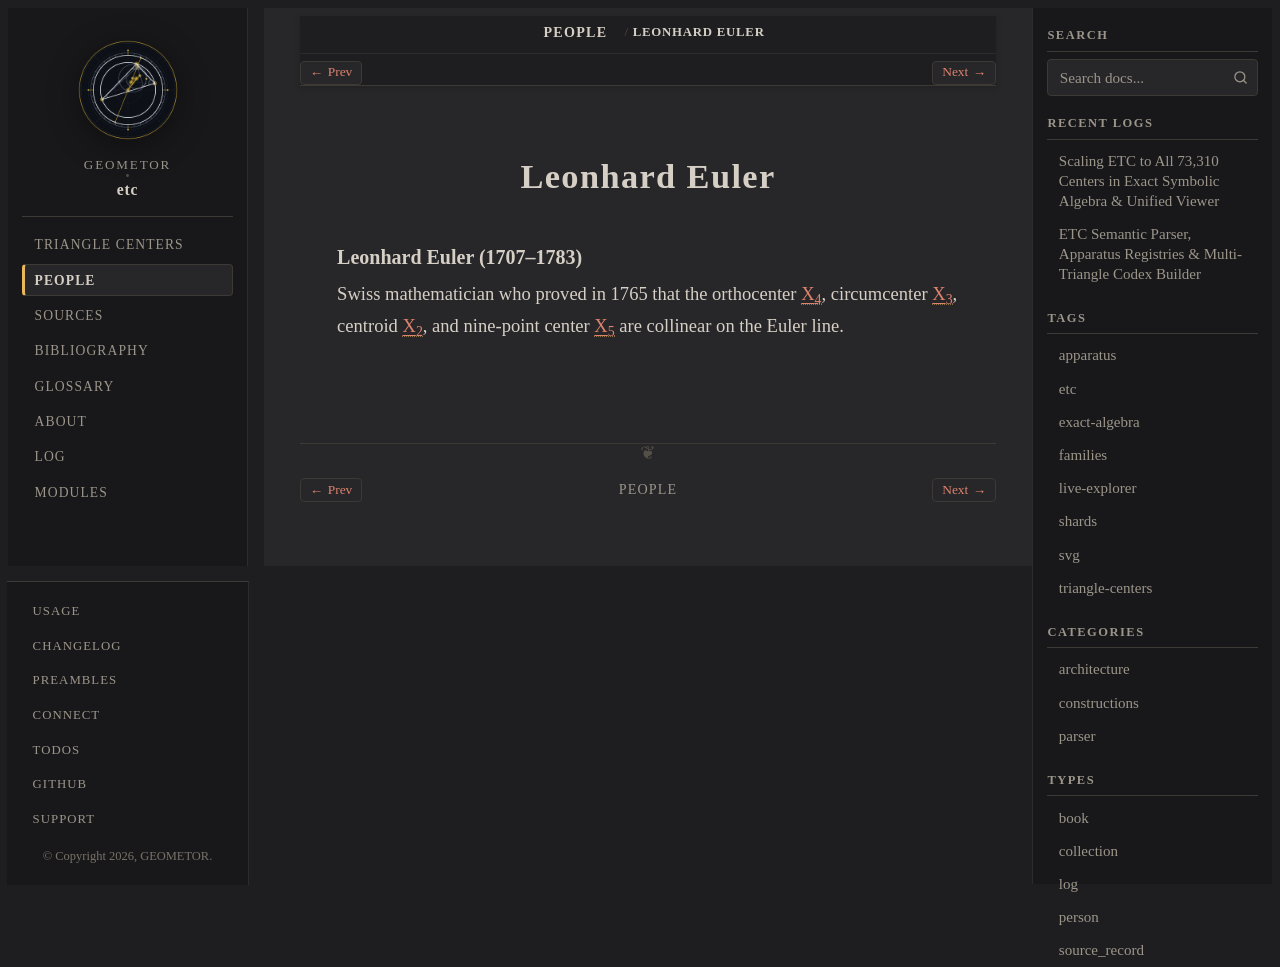

repository: geometor/etc · page: people/leonhard-euler.html · generator: sphinx

:type: person
:excerpt: Swiss mathematician who proved in 1765 that the orthocenter X_4, circumcenter X_3, centroid X_2, and nine-point center X_5 are collinear on the Euler line.

.. _person-leonhard-euler:

Leonhard Euler
==============

.. _leonhard-euler:

Leonhard Euler (1707–1783)
~~~~~~~~~~~~~~~~~~~~~~~~~~

Swiss mathematician who proved in 1765 that the orthocenter :ref:`X_4 <X_4>`, circumcenter :ref:`X_3 <X_3>`, centroid :ref:`X_2 <X_2>`, and nine-point center :ref:`X_5 <X_5>` are collinear on the Euler line.
